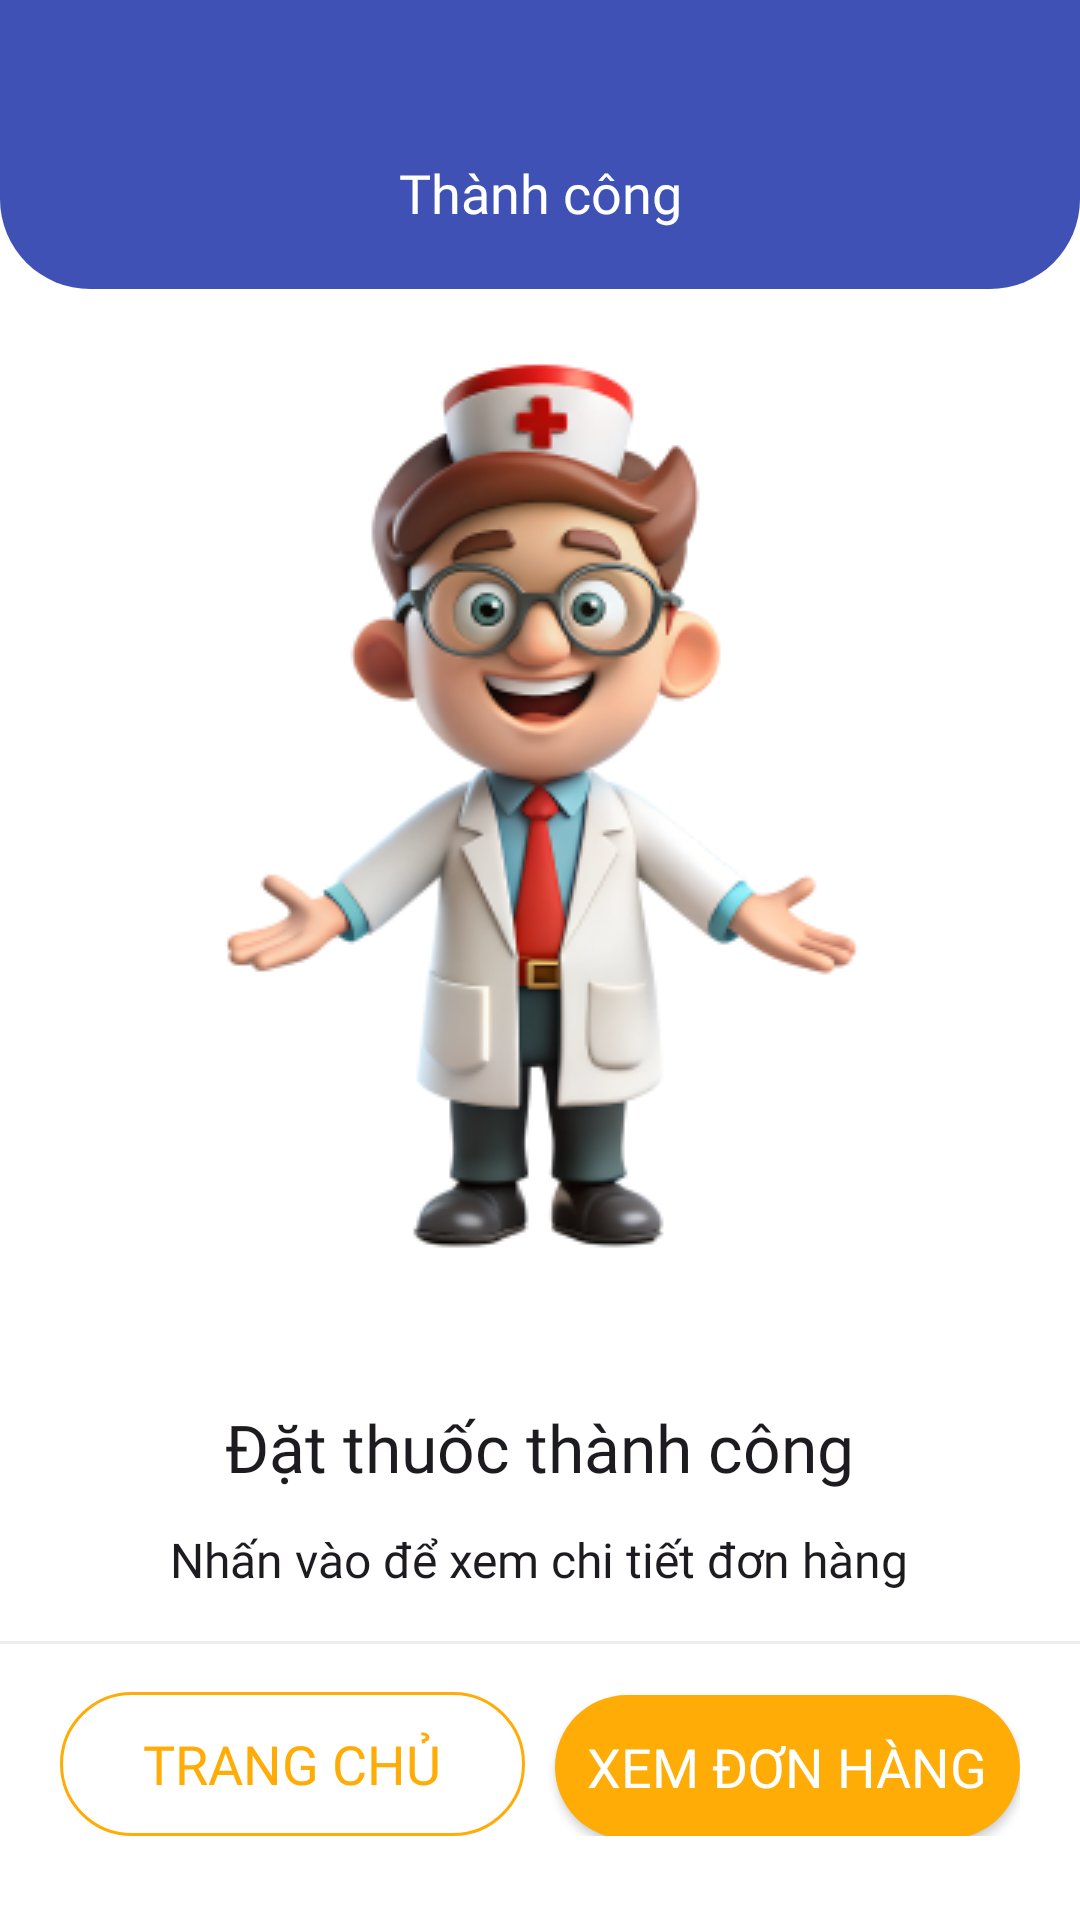

Layout XML and referenced resources for this Android screen:
<!-- AndroidManifest.xml: application theme Theme.CarepointTMDT -->
<!-- res/layout/activity_order_success.xml -->
<?xml version="1.0" encoding="utf-8"?>
<androidx.constraintlayout.widget.ConstraintLayout xmlns:android="http://schemas.android.com/apk/res/android"
    xmlns:app="http://schemas.android.com/apk/res-auto"
    xmlns:tools="http://schemas.android.com/tools"
    android:id="@+id/main"
    android:layout_width="match_parent"
    android:layout_height="match_parent"
    android:background="@color/bg_primary"
    tools:context=".view.activity.OrderSuccessActivity">

    <LinearLayout
        android:id="@+id/linearLayout32"
        android:layout_width="match_parent"
        android:layout_height="wrap_content"
        android:background="@drawable/bg_topnav"
        android:orientation="horizontal"
        android:paddingHorizontal="20dp"
        android:paddingTop="52dp"
        android:paddingBottom="20dp"
        app:layout_constraintEnd_toEndOf="parent"
        app:layout_constraintStart_toStartOf="parent"
        app:layout_constraintTop_toTopOf="parent">

        <TextView
            android:id="@+id/textView48"
            style="@style/Text.Body18px.Medium"
            android:layout_width="0dp"
            android:layout_height="wrap_content"
            android:layout_weight="1"
            android:gravity="center"
            android:text="Thành công"
            android:textColor="@color/text_invert" />
    </LinearLayout>

    <LinearLayout
        android:layout_width="match_parent"
        android:layout_height="0dp"
        android:gravity="center"
        android:orientation="vertical"
        app:layout_constraintBottom_toTopOf="@+id/view8"
        app:layout_constraintEnd_toEndOf="parent"
        app:layout_constraintStart_toStartOf="parent"
        app:layout_constraintTop_toBottomOf="@+id/linearLayout32">

        <ImageView
            android:id="@+id/imgOrderStatus"
            android:layout_width="match_parent"
            android:layout_height="wrap_content"
            app:srcCompat="@drawable/img_order_success" />

        <TextView
            android:id="@+id/txtOrderStatusTitle"
            style="@style/Text.Title22px.Medium"
            android:layout_width="wrap_content"
            android:layout_height="wrap_content"
            android:layout_marginTop="40dp"
            android:layout_marginBottom="12dp"
            android:text="Đặt thuốc thành công" />

        <TextView
            android:id="@+id/textView64"

            style="@style/Text.Body16px.Regular"
            android:layout_width="wrap_content"
            android:layout_height="wrap_content"
            android:text="Nhấn vào để xem chi tiết đơn hàng" />
    </LinearLayout>

    <View
        android:id="@+id/view8"
        android:layout_width="match_parent"
        android:layout_height="1dp"
        android:background="@color/stroke_primary"
        app:layout_constraintBottom_toTopOf="@+id/linearLayout33"
        app:layout_constraintEnd_toEndOf="parent"
        app:layout_constraintStart_toStartOf="parent" />

    <LinearLayout
        android:id="@+id/linearLayout33"
        android:layout_width="match_parent"
        android:layout_height="wrap_content"
        android:orientation="horizontal"
        android:paddingHorizontal="20dp"
        android:paddingTop="16dp"
        android:paddingBottom="28dp"
        app:layout_constraintBottom_toBottomOf="parent"
        app:layout_constraintEnd_toEndOf="parent"
        app:layout_constraintStart_toStartOf="parent">

        <Button
            android:background="@drawable/default_secondary_btn"
            app:backgroundTint="@null"
            style="@style/Text.Body18px.Medium"
            android:textColor="@color/accent"
            android:id="@+id/btnHome"
            android:layout_width="0dp"
            android:layout_marginEnd="10dp"
            android:layout_height="wrap_content"
            android:layout_weight="1"
            android:text="Trang chủ" />

        <Button
            android:autoSizeMaxTextSize="18sp"
            android:autoSizeMinTextSize="10sp"
            android:autoSizeStepGranularity="1sp"
            android:autoSizeTextType="uniform"
            android:background="@drawable/default_primary_btn"
            app:backgroundTint="@null"
            style="@style/Text.Body16px.Medium"
            android:textColor="@color/text_invert"
            android:id="@+id/btnDetialOrder"
            android:layout_width="0dp"
            android:layout_height="wrap_content"
            android:layout_weight="1"
            android:text="Xem đơn hàng" />
    </LinearLayout>
</androidx.constraintlayout.widget.ConstraintLayout>
<!-- resources referenced by this layout -->
<resources>
  <color name="accent">#FFAC06</color>
  <color name="bg_primary">#FFFFFF</color>
  <color name="stroke_primary">#EDEDED</color>
  <color name="text_invert">#FFFFFF</color>
  <!-- drawable bg_topnav (drawable) -->
  <?xml version="1.0" encoding="utf-8"?>
  <shape android:shape="rectangle" xmlns:android="http://schemas.android.com/apk/res/android">
      <solid android:color="@color/brand"/>
      <corners android:bottomRightRadius="30dp" android:bottomLeftRadius="30dp"/>
  </shape>
  <!-- drawable default_primary_btn (drawable) -->
  <?xml version="1.0" encoding="utf-8"?>
  <shape android:shape="rectangle" xmlns:android="http://schemas.android.com/apk/res/android">
      <solid android:color="@color/accent" />
      <corners android:radius="1000dp" />
  </shape>
  <!-- drawable default_secondary_btn (drawable) -->
  <?xml version="1.0" encoding="utf-8"?>
  <shape android:shape="rectangle" xmlns:android="http://schemas.android.com/apk/res/android">
      <stroke android:width="1dp" android:color="@color/accent"/>
      <corners android:radius="1000dp"/>
  </shape>
  <!-- drawable img_order_success: png bitmap (drawable, 62873 bytes) -->
  <style name="Text.Body16px.Medium" parent="TextAppearance.AppCompat">
          <item name="android:textSize">16sp</item>
          <item name="android:fontFamily">@font/inter_medium</item>
          <item name="android:lineHeight">22sp</item>
      </style>
  <style name="Text.Body16px.Regular" parent="TextAppearance.AppCompat">
          <item name="android:textSize">16sp</item>
          <item name="android:fontFamily">@font/inter_regular</item>
          <item name="android:lineHeight">22sp</item>
      </style>
  <style name="Text.Body18px.Medium" parent="TextAppearance.AppCompat">
          <item name="android:textSize">18sp</item>
          <item name="android:fontFamily">@font/inter_medium</item>
          <item name="android:lineHeight">24sp</item>
      </style>
  <style name="Text.Title22px.Medium" parent="TextAppearance.AppCompat">
          <item name="android:textSize">22sp</item>
          <item name="android:fontFamily">@font/inter_medium</item>
          <item name="android:lineHeight">28sp</item>
      </style>
  <style name="Theme.CarepointTMDT" parent="Base.Theme.CarepointTMDT" />
  <color name="brand">#3F51B5</color>
  <style name="Base.Theme.CarepointTMDT" parent="Theme.Material3.DayNight.NoActionBar">
          
          
      </style>
</resources>
